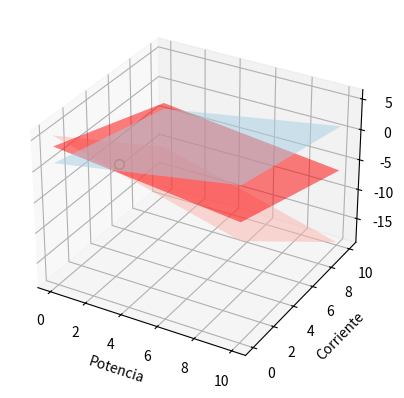

The script that saved this image:
# -*- coding: utf-8 -*-
"""
Created on Thu May  7 16:09:10 2020

[redacted]
"""
"""Se analizó gráficamente el siguiente sistemas de ecuaciones 3x3:
    2x+4y+6z=22
    3x+8y+5z=27
    -x+y+2z=2
    """
    
import matplotlib.pyplot as plt
import numpy as np
from mpl_toolkits.mplot3d import Axes3D #Para ver los ejes en 3D
from matplotlib import cm #Para los mapas en colores

A = np.array([[2,4,6],[3,8,5],[-1,1,2]])
b = np.array([22,27,2]) #Vector solución 
c = np.linalg.solve(A,b) 
print(c)

x,y = np.linspace(0,10,10),np.linspace(0,10,10) #Ecuaciones para graficarlas (valores de 'x' y 'y')
X,Y = np.meshgrid(x,y) #Crear la cuadricula

#Despeje de las ecuaciones para "Z"
Z1 = (22-2*X-4*Y)/6
Z2 = (27-4*X-8*Y)/5
Z3 = (2+X-Y)/2

fig = plt.figure() 
ax = fig.add_subplot(111,projection="3d") #Nombre del gráfica en el programa
ax.plot_surface(X,Y,Z1,alpha=0.5,cmap=cm.flag,rstride=100,cstride=100) #Tipo de gráfica, superficie 
ax.plot_surface(X,Y,Z2,alpha=0.5,cmap=cm.Pastel1,rstride=100,cstride=100)
ax.plot_surface(X,Y,Z3,alpha=0.5,cmap=cm.Paired,rstride=100,cstride=100)
#Alpha es la trasnparencia que tendrá, rstride es el espacio que hay entre los valores

#Para marcar la solución
ax.plot((c[0],),(c[1],),(c[2],),lw=2,c='k',marker='o',markersize=7,markeredgecolor='g',markerfacecolor='white')

#nombres a los ejes
ax.set_xlabel("Potencia");ax.set_ylabel("Corriente");ax.set_zlabel("Resistencia")
plt.show() 